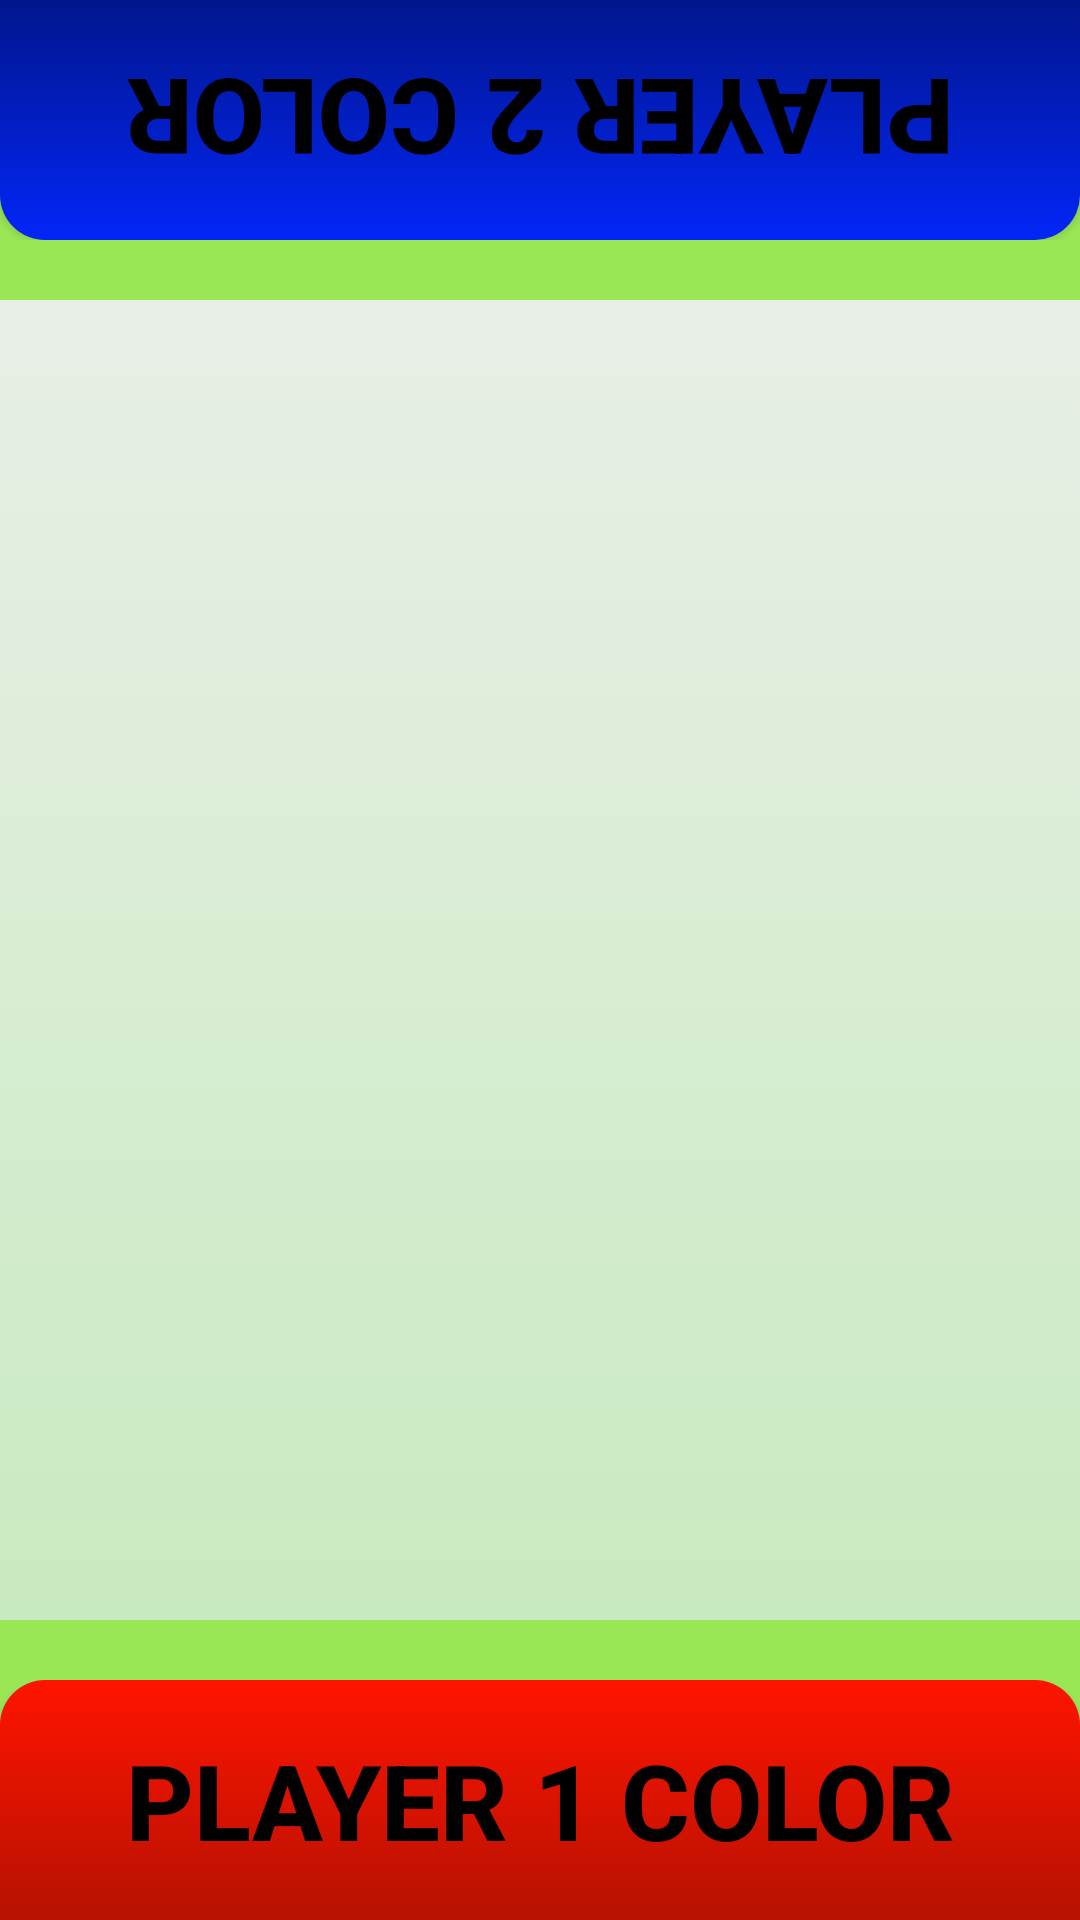

The Android layout XML behind this screen, and the referenced resources:
<!-- AndroidManifest.xml: application theme AppTheme -->
<!-- res/layout/two_players.xml -->
<?xml version="1.0" encoding="utf-8"?>
<RelativeLayout
    xmlns:android="http://schemas.android.com/apk/res/android" android:layout_width="match_parent"
    android:layout_height="match_parent"
    android:background="@drawable/background">

    <LinearLayout
        android:layout_width="match_parent"
        android:layout_height="wrap_content"
        android:background="@color/colorPrimary"
        android:id="@+id/topLayout">
    <Button
        android:layout_width="match_parent"
        android:layout_height="80dp"
        android:rotation="180"
        android:id="@+id/bottom_bar_player2"
        android:background="@drawable/blue_button"
        android:textSize="35sp"
        android:textStyle="bold"
        android:textColor="@color/textColor"
        android:text="@string/player2_color"/>
    </LinearLayout>

    <RelativeLayout
        android:layout_width="match_parent"
        android:layout_height="wrap_content"
        android:padding="10dp"
        android:rotation="180"
        android:layout_below="@+id/topLayout"
        android:id="@+id/upper_bar_player2"
        android:background="@color/colorPrimary">

        <LinearLayout
            android:layout_width="wrap_content"
            android:layout_height="wrap_content"
            android:layout_alignParentEnd="true">
            <ImageView
                android:layout_width="wrap_content"
                android:layout_height="wrap_content"
                android:layout_gravity="center_vertical"
                android:src="@drawable/ic_favorite_red_24dp"
                android:id="@+id/life1_player2"/>
            <ImageView
                android:layout_width="wrap_content"
                android:layout_height="wrap_content"
                android:layout_gravity="center_vertical"
                android:src="@drawable/ic_favorite_red_24dp"
                android:id="@+id/life2_player2"/>
            <ImageView
                android:layout_width="wrap_content"
                android:layout_height="wrap_content"
                android:layout_gravity="center_vertical"
                android:src="@drawable/ic_favorite_red_24dp"
                android:id="@+id/life3_player2"/>
        </LinearLayout>

    </RelativeLayout>


    <RelativeLayout
        android:layout_width="match_parent"
        android:layout_height="wrap_content"
        android:padding="10dp"
        android:layout_above="@+id/bottomLayout"
        android:id="@+id/upper_bar_player1"
        android:background="@color/colorPrimary">

        <LinearLayout
            android:layout_width="wrap_content"
            android:layout_height="wrap_content"
            android:layout_alignParentEnd="true">
            <ImageView
                android:layout_width="wrap_content"
                android:layout_height="wrap_content"
                android:layout_gravity="center_vertical"
                android:src="@drawable/ic_favorite_red_24dp"
                android:id="@+id/life1_player1"/>
            <ImageView
                android:layout_width="wrap_content"
                android:layout_height="wrap_content"
                android:layout_gravity="center_vertical"
                android:src="@drawable/ic_favorite_red_24dp"
                android:id="@+id/life2_player1"/>
            <ImageView
                android:layout_width="wrap_content"
                android:layout_height="wrap_content"
                android:layout_gravity="center_vertical"
                android:src="@drawable/ic_favorite_red_24dp"
                android:id="@+id/life3_player1"/>
        </LinearLayout>

    </RelativeLayout>

    <LinearLayout
        android:layout_width="match_parent"
        android:layout_height="wrap_content"
        android:background="@color/colorPrimary"
        android:layout_alignParentBottom="true"
        android:id="@+id/bottomLayout">
    <Button
        android:layout_width="match_parent"
        android:layout_height="80dp"
        android:id="@+id/bottom_bar_player1"
        android:background="@drawable/red_button"
        android:textSize="35sp"
        android:textStyle="bold"
        android:textColor="@color/textColor"
        android:text="@string/player1_color"/>
    </LinearLayout>

    <RelativeLayout
        android:layout_width="match_parent"
        android:layout_height="match_parent"
        android:padding="10dp"
        android:layout_below="@+id/upper_bar_player2"
        android:layout_above="@+id/upper_bar_player1"
        android:id="@+id/two_player_screen_layout" />

</RelativeLayout>
<!-- resources referenced by this layout -->
<resources>
  <color name="colorPrimary">#9AE756</color>
  <color name="textColor">#000000</color>
  <!-- drawable background (drawable) -->
  <?xml version="1.0" encoding="UTF-8"?>
  <selector xmlns:android="http://schemas.android.com/apk/res/android">
      <item>
          <shape>
              <gradient android:angle="90"
                  android:endColor="@color/backgroundLight"
                  android:startColor="@color/backgroundDark"
                  android:type="linear" />
          </shape>
      </item>
  </selector>
  <!-- drawable blue_button (drawable) -->
  <?xml version="1.0" encoding="UTF-8"?>
  <selector xmlns:android="http://schemas.android.com/apk/res/android">
      <item android:state_pressed="true">
          <shape>
  
              <corners android:topLeftRadius="15dp" android:topRightRadius="15dp" />
  
              <gradient android:angle="90" android:endColor="@color/blueColorDark" android:startColor="@color/blueColor" android:type="linear" />
  
          </shape>
      </item>
  
      <item>
          <shape>
  
              <corners android:topLeftRadius="15dp" android:topRightRadius="15dp" />
  
              <gradient android:angle="90" android:endColor="@color/blueColor" android:startColor="@color/blueColorDark" android:type="linear" />
  
          </shape>
      </item>
  </selector>
  <!-- drawable red_button (drawable) -->
  <?xml version="1.0" encoding="UTF-8"?>
  <selector xmlns:android="http://schemas.android.com/apk/res/android">
      <item android:state_pressed="true">
          <shape>
  
              <corners android:topLeftRadius="15dp" android:topRightRadius="15dp" />
  
              <gradient android:angle="90" android:endColor="@color/redColorDark" android:startColor="@color/redColor" android:type="linear" />
  
          </shape>
      </item>
  
      <item>
          <shape>
  
              <corners android:topLeftRadius="15dp" android:topRightRadius="15dp" />
  
              <gradient android:angle="90" android:endColor="@color/redColor" android:startColor="@color/redColorDark" android:type="linear" />
  
          </shape>
      </item>
  </selector>
  <string name="player1_color">Player 1 Color</string>
  <string name="player2_color">Player 2 Color</string>
  <style name="AppTheme" parent="Theme.AppCompat.Light.DarkActionBar">
          
          <item name="colorPrimary">@color/colorPrimary</item>
          <item name="colorPrimaryDark">@color/colorPrimaryDark</item>
          <item name="colorAccent">@color/colorAccent</item>
      </style>
  <color name="backgroundLight">#F0F0F0</color>
  <color name="backgroundDark">#C1E9B7</color>
  <color name="blueColorDark">#01168D</color>
  <color name="blueColor">#0326F7</color>
  <color name="redColorDark">#B61102</color>
  <color name="redColor">#FF1400</color>
  <color name="colorPrimaryDark">#30CA0D</color>
  <color name="colorAccent">#FFC107</color>
</resources>
